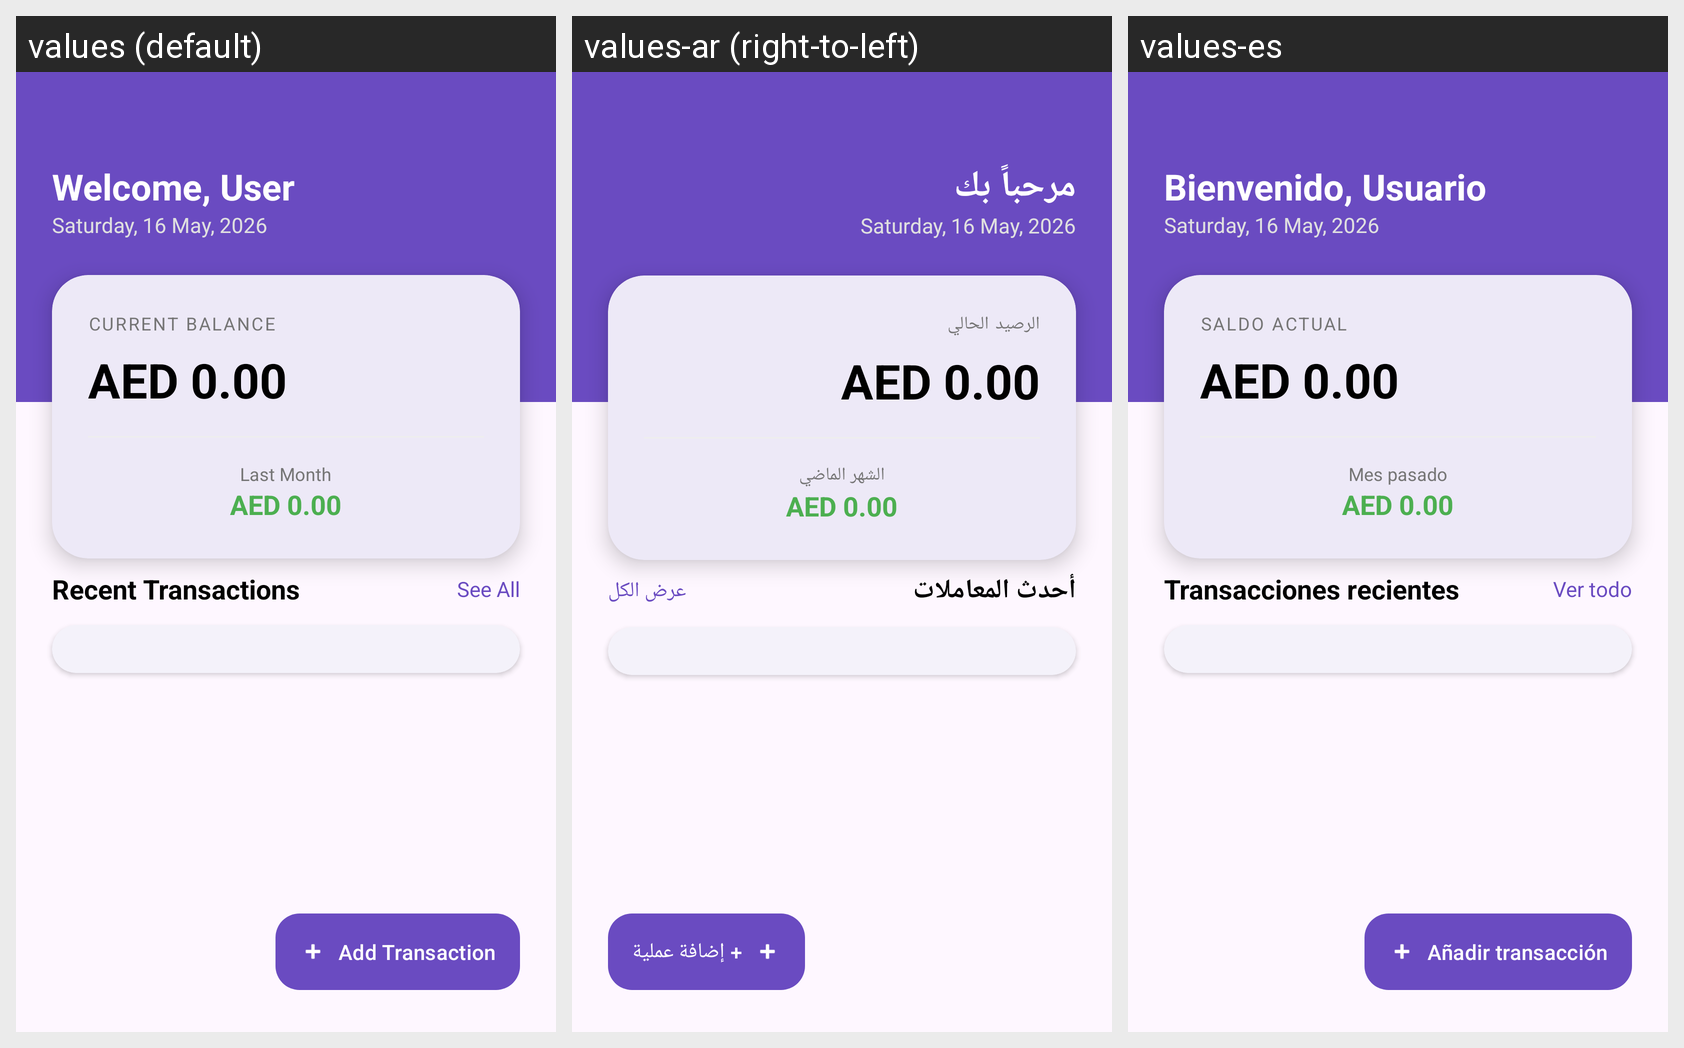

This grid shows one Android layout under several languages. Give, for every string resource on the screen, its name, the default text and each shown locale's text.
Android screen res/layout/fragment_dashboard.xml rendered under 3 locales, left to right: values (default), values-ar (right-to-left), values-es. Device: Nexus 5 (rendered at 1080×1920; each locale shown at half size, 540×960, under a caption strip naming it); theme Theme.CSIT242Project.
Strings drawn on this screen, with the default value and each locale's value (text and hints the layout hard-codes, and strings that could not be matched under every locale, appear in the picture but are not listed):

welcome_user
  values: Welcome, User
  values-ar: مرحباً بك
  values-es: Bienvenido, Usuario

sample_date
  values: Saturday, 16 May, 2026
  values-ar: Saturday, 16 May, 2026  [not translated; the default value is used]
  values-es: Saturday, 16 May, 2026  [not translated; the default value is used]

current_balance
  values: CURRENT BALANCE
  values-ar: الرصيد الحالي
  values-es: SALDO ACTUAL

sample_balance
  values: AED 0.00
  values-ar: AED 0.00  [not translated; the default value is used]
  values-es: AED 0.00  [not translated; the default value is used]

last_month
  values: Last Month
  values-ar: الشهر الماضي
  values-es: Mes pasado

sample_last_month_balance
  values: AED 0.00
  values-ar: AED 0.00  [not translated; the default value is used]
  values-es: AED 0.00  [not translated; the default value is used]

recent_transactions
  values: Recent Transactions
  values-ar: أحدث المعاملات
  values-es: Transacciones recientes

see_all
  values: See All
  values-ar: عرض الكل
  values-es: Ver todo

add_transaction
  values: Add Transaction
  values-ar: + إضافة عملية
  values-es: Añadir transacción
